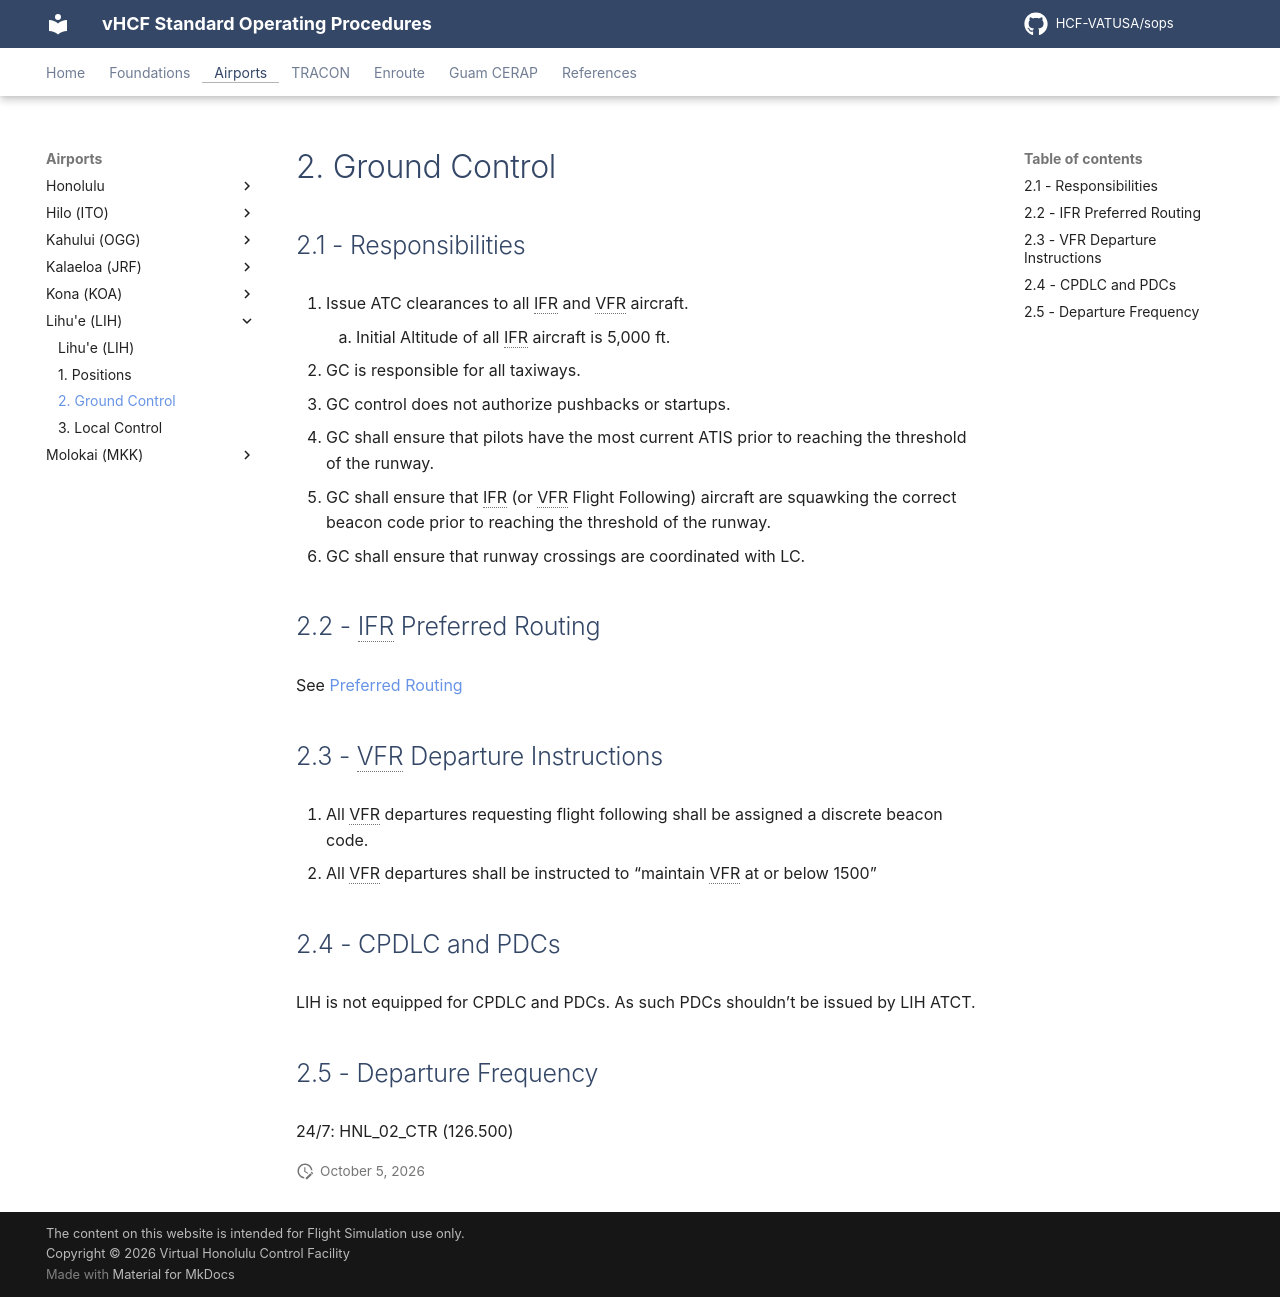

repository: HCF-VATUSA/sops · page: airports/Lihu'e/ground/index.html · generator: mkdocs

# 2. Ground Control

## 2.1 - Responsibilities

1. Issue ATC clearances to all IFR and VFR aircraft.
    1. Initial Altitude of all IFR aircraft is 5,000 ft.
2. GC is responsible for all taxiways.
3. GC control does not authorize pushbacks or startups.
4. GC shall ensure that pilots have the most current ATIS prior to reaching the threshold of the runway.
5. GC shall ensure that IFR (or VFR Flight Following) aircraft are squawking the correct beacon code prior to reaching the threshold of the runway.
6. GC shall ensure that runway crossings are coordinated with LC.

## 2.2 - IFR Preferred Routing

See [Preferred Routing](<../../references/Preferred Routing.md>)

## 2.3 - VFR Departure Instructions

1. All VFR departures requesting flight following shall be assigned a discrete beacon code.
2. All VFR departures shall be instructed to “maintain VFR at or below 1500”

## 2.4 - CPDLC and PDCs

LIH is not equipped for CPDLC and PDCs. As such PDCs shouldn’t be issued by LIH ATCT.

## 2.5 - Departure Frequency

24/7: HNL_02_CTR (126.500)
